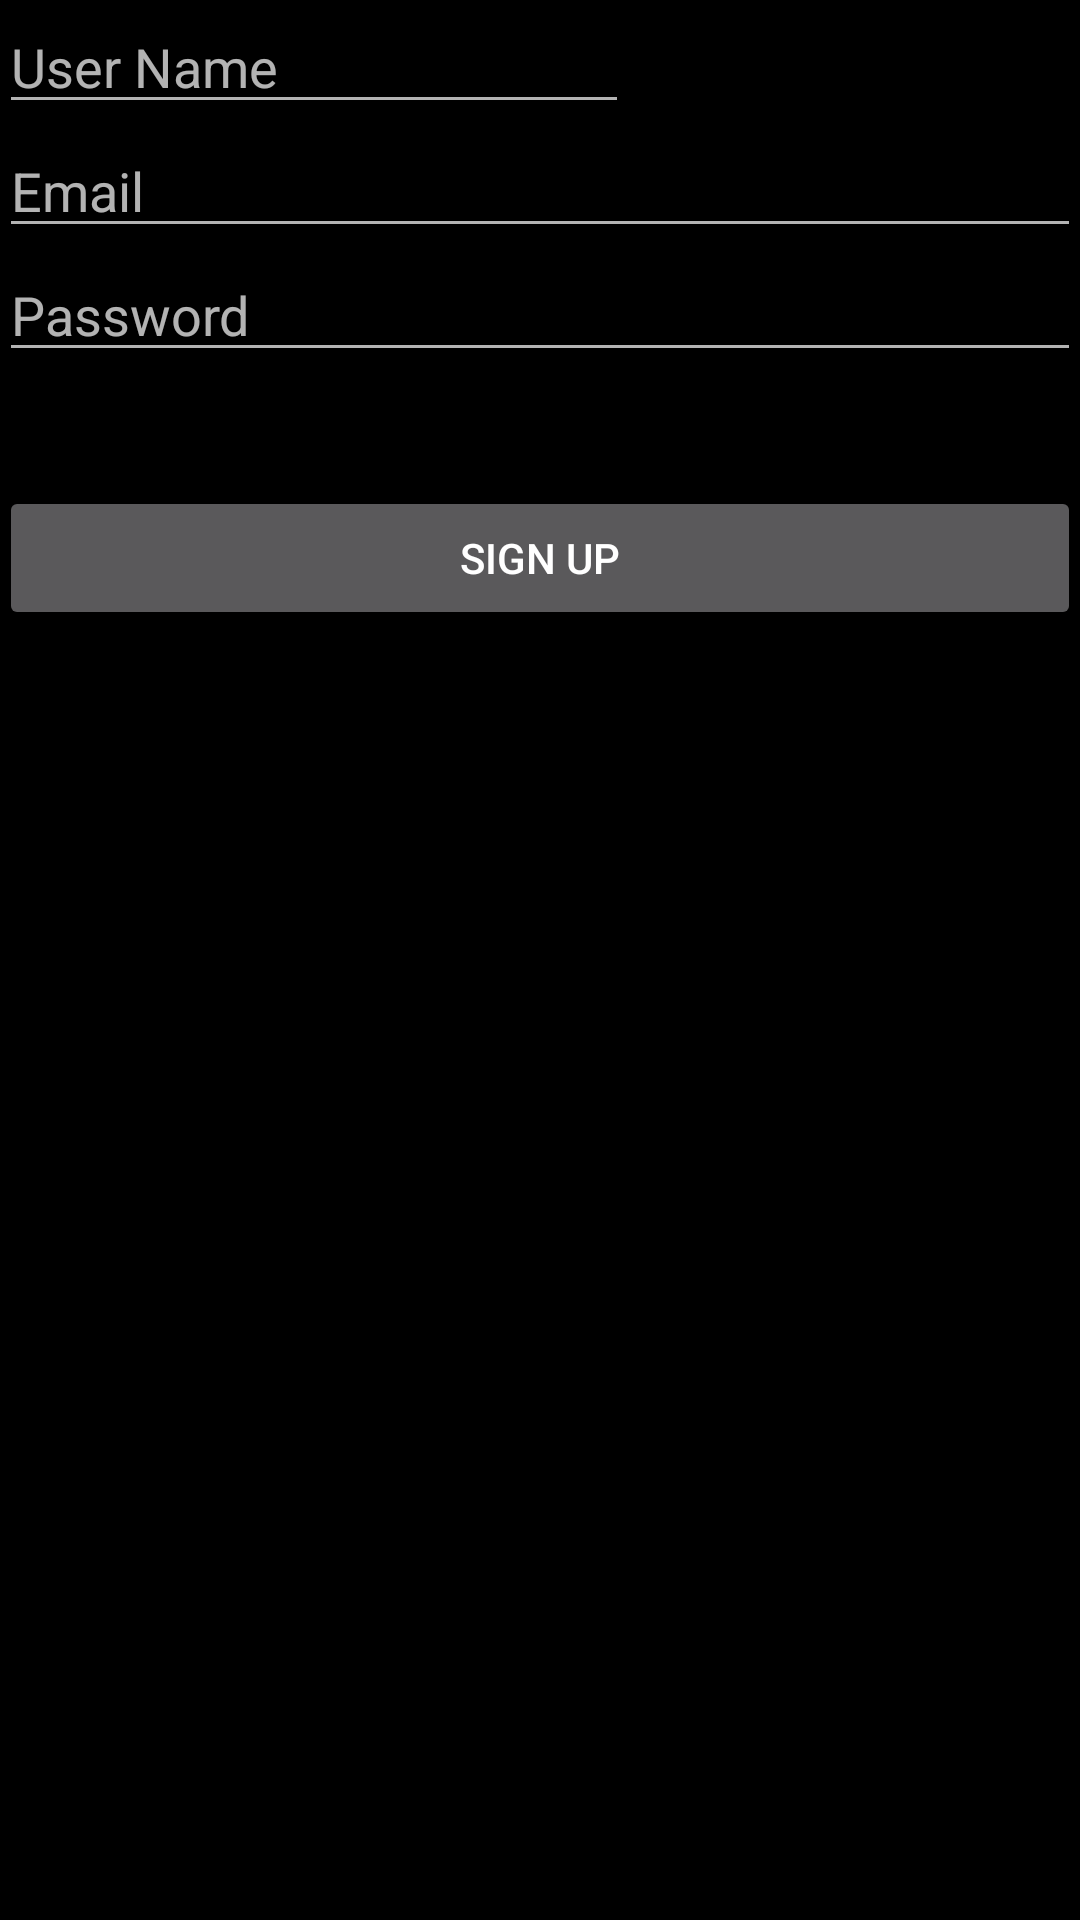

Here is an Android app screen rendered from its layout file. Give the layout XML and the strings, colors and styles it references.
<!-- AndroidManifest.xml: application theme NewTheme -->
<!-- res/layout/activity_register.xml -->
<?xml version="1.0" encoding="utf-8"?>
<RelativeLayout xmlns:android="http://schemas.android.com/apk/res/android"
    xmlns:tools="http://schemas.android.com/tools"
    android:id="@+id/activity_register"
    android:layout_width="match_parent"
    android:layout_height="match_parent"
    android:paddingBottom="@dimen/activity_vertical_margin"
    android:paddingLeft="@dimen/activity_horizontal_margin"
    android:paddingRight="@dimen/activity_horizontal_margin"
    android:paddingTop="@dimen/activity_vertical_margin"
    tools:context="hifive.hifive.Register">

    <EditText
        android:layout_width="wrap_content"
        android:layout_height="wrap_content"
        android:inputType="textPassword"
        android:ems="10"
        android:id="@+id/etPassword"
        android:layout_below="@+id/etEmail"
        android:layout_alignParentStart="true"
        android:layout_alignParentEnd="true"
        android:hint="Password" />

    <EditText
        android:layout_width="wrap_content"
        android:layout_height="wrap_content"
        android:inputType="textEmailAddress"
        android:ems="10"
        android:id="@+id/etEmail"
        android:hint="Email"
        android:layout_below="@+id/etName"
        android:layout_alignParentStart="true"
        android:layout_alignParentEnd="true" />

    <Button
        android:text="Sign Up"
        android:layout_width="wrap_content"
        android:layout_height="wrap_content"
        android:id="@+id/btSignup"
        android:layout_marginTop="38dp"
        android:layout_below="@+id/etPassword"
        android:layout_alignParentStart="true"
        android:layout_alignParentEnd="true"
        android:onClick="goToInterests"/>

    <EditText
        android:layout_width="wrap_content"
        android:layout_height="wrap_content"
        android:inputType="textPersonName"
        android:ems="10"
        android:id="@+id/etName"
        android:hint="User Name"
        android:layout_alignParentTop="true"
        android:layout_alignParentStart="true" />

</RelativeLayout>
<!-- resources referenced by this layout -->
<resources>
  <style name="NewTheme" parent="Theme.AppCompat.NoActionBar">
          <item name="android:colorBackground">@android:color/black</item>
      </style>
</resources>
